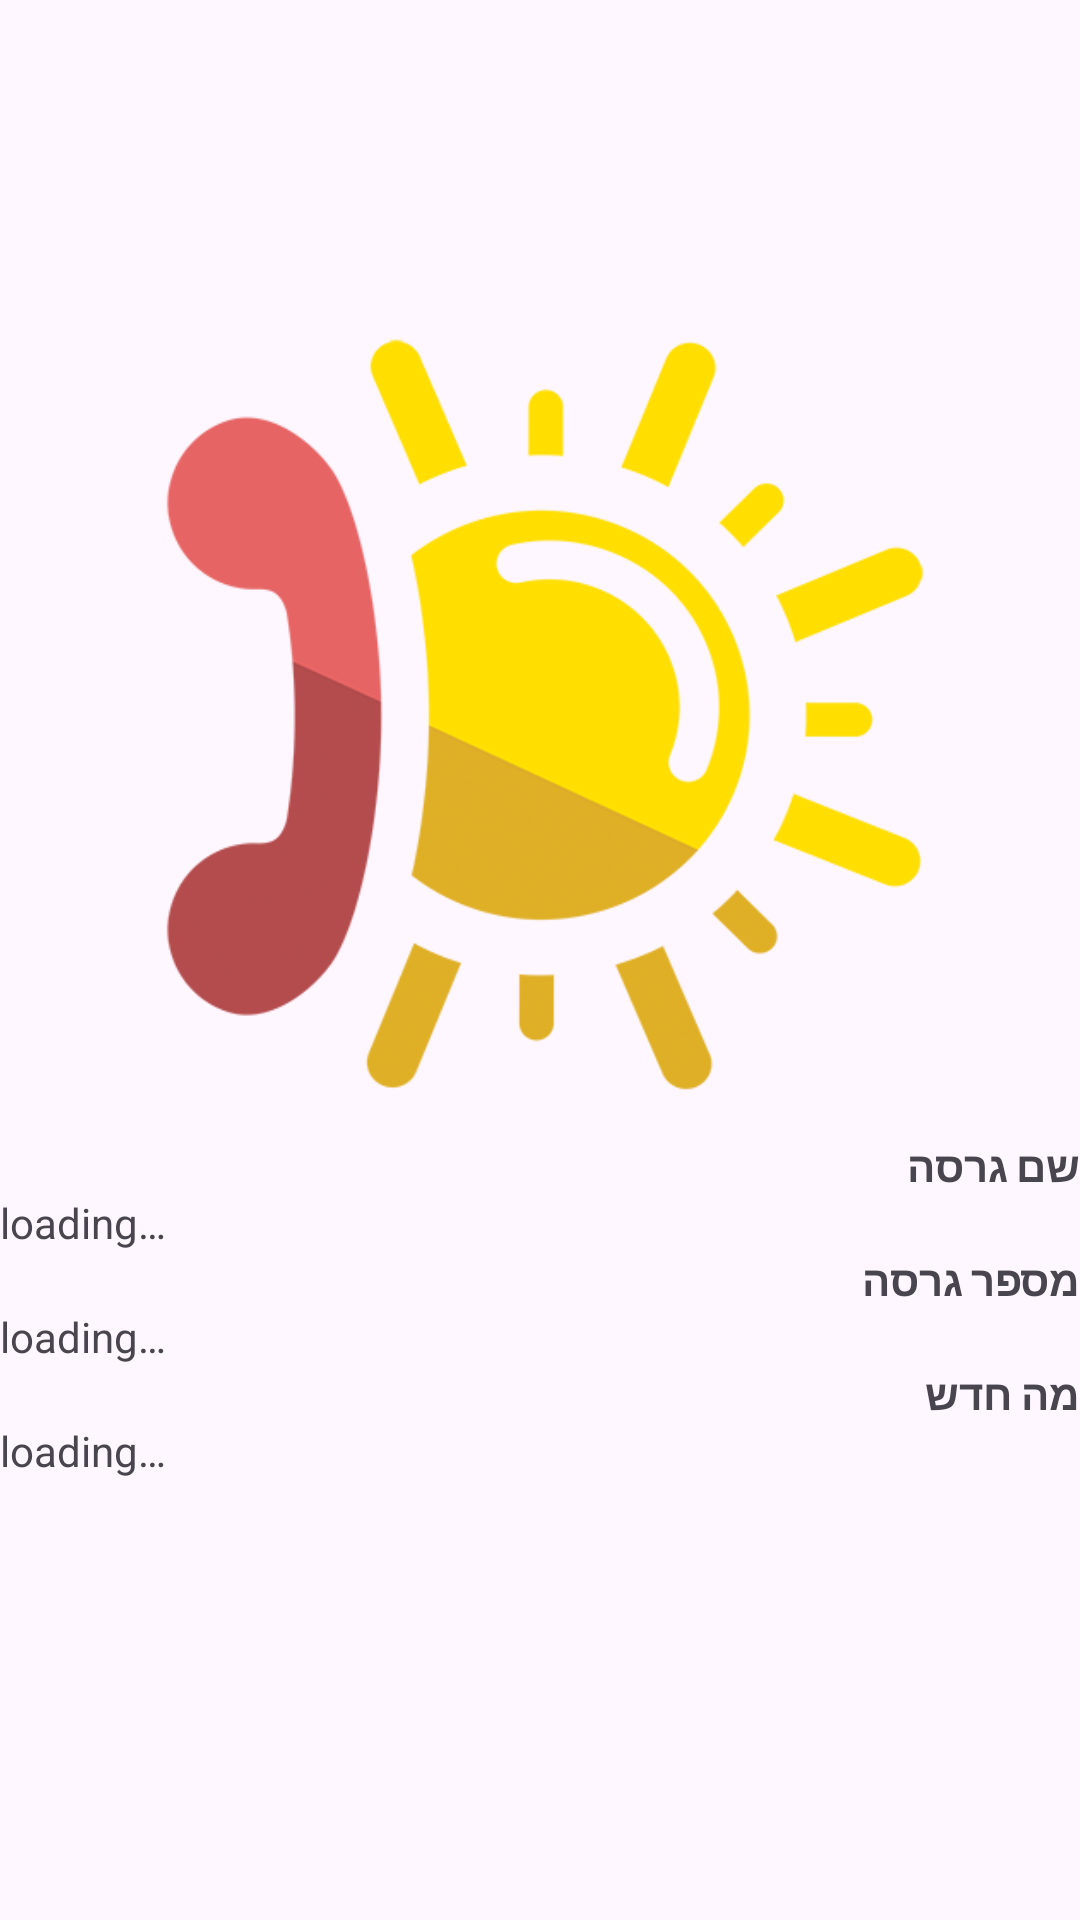

The Android layout XML behind this screen, and the referenced resources:
<!-- AndroidManifest.xml: application theme Theme.YemotApp -->
<!-- res/layout/activity_download_resouces.xml -->
<?xml version="1.0" encoding="utf-8"?>
<LinearLayout xmlns:android="http://schemas.android.com/apk/res/android"
    xmlns:app="http://schemas.android.com/apk/res-auto"
    xmlns:tools="http://schemas.android.com/tools"
    android:layout_width="match_parent"
    android:layout_height="match_parent"
    android:gravity="center"
    android:orientation="vertical"
    tools:context=".ui.activitys.DownloadResourcesActivity">

    <ImageView
        android:id="@+id/imageView6"
        android:layout_width="match_parent"
        android:layout_height="280dp"
        app:srcCompat="@drawable/ic_launcher_yemot" />

    <TextView
        android:id="@+id/textView50"
        android:layout_width="match_parent"
        android:layout_height="wrap_content"
        android:text="שם גרסה"
        android:textStyle="bold" />

    <TextView
        android:id="@+id/textView51"
        android:layout_width="match_parent"
        android:layout_height="wrap_content"
        android:text="@string/loading" />

    <TextView
        android:id="@+id/textView52"
        android:layout_width="match_parent"
        android:layout_height="wrap_content"
        android:text="מספר גרסה"
        android:textStyle="bold" />

    <TextView
        android:id="@+id/textView53"
        android:layout_width="match_parent"
        android:layout_height="wrap_content"
        android:text="@string/loading" />

    <TextView
        android:id="@+id/textView54"
        android:layout_width="match_parent"
        android:layout_height="wrap_content"
        android:text="מה חדש"
        android:textStyle="bold" />

    <TextView
        android:id="@+id/textView55"
        android:layout_width="match_parent"
        android:layout_height="wrap_content"
        android:text="@string/loading" />

    <ProgressBar
        android:id="@+id/progressBar2"
        style="?android:attr/progressBarStyle"
        android:layout_width="match_parent"
        android:layout_height="wrap_content"
        android:indeterminate="true"
        android:max="100"
        android:min="0" />

    <Button
        android:id="@+id/button2"
        android:layout_width="wrap_content"
        android:layout_height="wrap_content"
        android:text="הורדה"
        android:visibility="gone" />
</LinearLayout>
<!-- resources referenced by this layout -->
<resources>
  <!-- drawable ic_launcher_yemot: png bitmap (drawable-v24, 40375 bytes) -->
  <string name="loading">loading…</string>
  <style name="Theme.YemotApp" parent="Theme.Material3.Light.NoActionBar">
          
          <item name="colorPrimary">#ff316C8B</item>
          <item name="colorPrimaryVariant">#ff95b7ca</item>
  
  
          <item name="colorOnPrimary">#fff8f9f6</item>
          
          <item name="colorSecondary">@color/teal_200</item>
          <item name="colorSecondaryVariant">@color/teal_700</item>
          <item name="colorOnSecondary">@color/black</item>
          
          <item name="android:statusBarColor">?attr/colorPrimaryVariant</item>
          
          <item name="actionModeBackground">@color/black</item>
          <item name="shapeAppearanceOverlay">@style/ShapeAppearance.SmallComponent</item>
          <item name="colorPrimaryContainer">?attr/colorPrimaryVariant</item>
  
      </style>
  <color name="teal_200">#FF03DAC5</color>
  <color name="teal_700">#FF018786</color>
  <color name="black">#FF000000</color>
  <style name="ShapeAppearance.SmallComponent" parent="ShapeAppearance.MaterialComponents.SmallComponent">
          <item name="cornerFamily">rounded</item>
          <item name="cornerSize">4dp</item>
      </style>
</resources>
